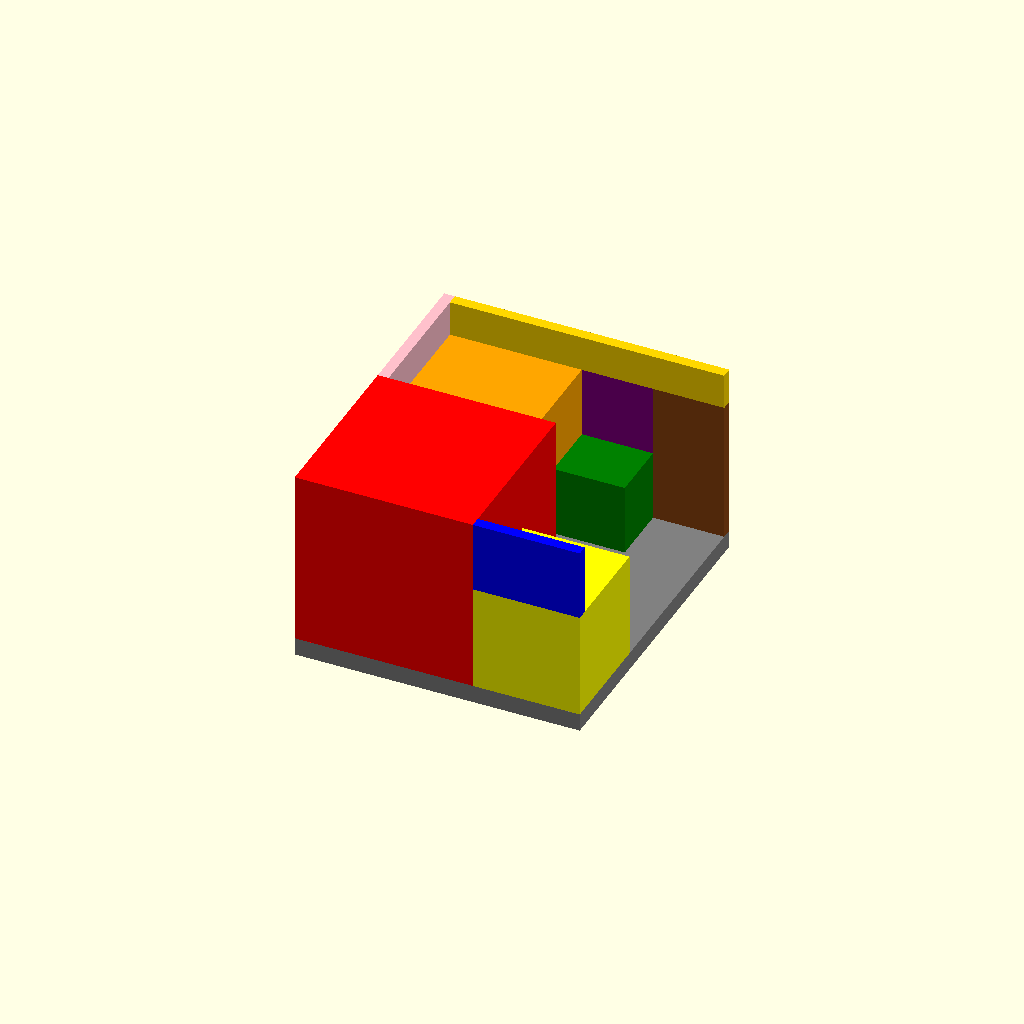
Cell 1 — every parameter at its default value.
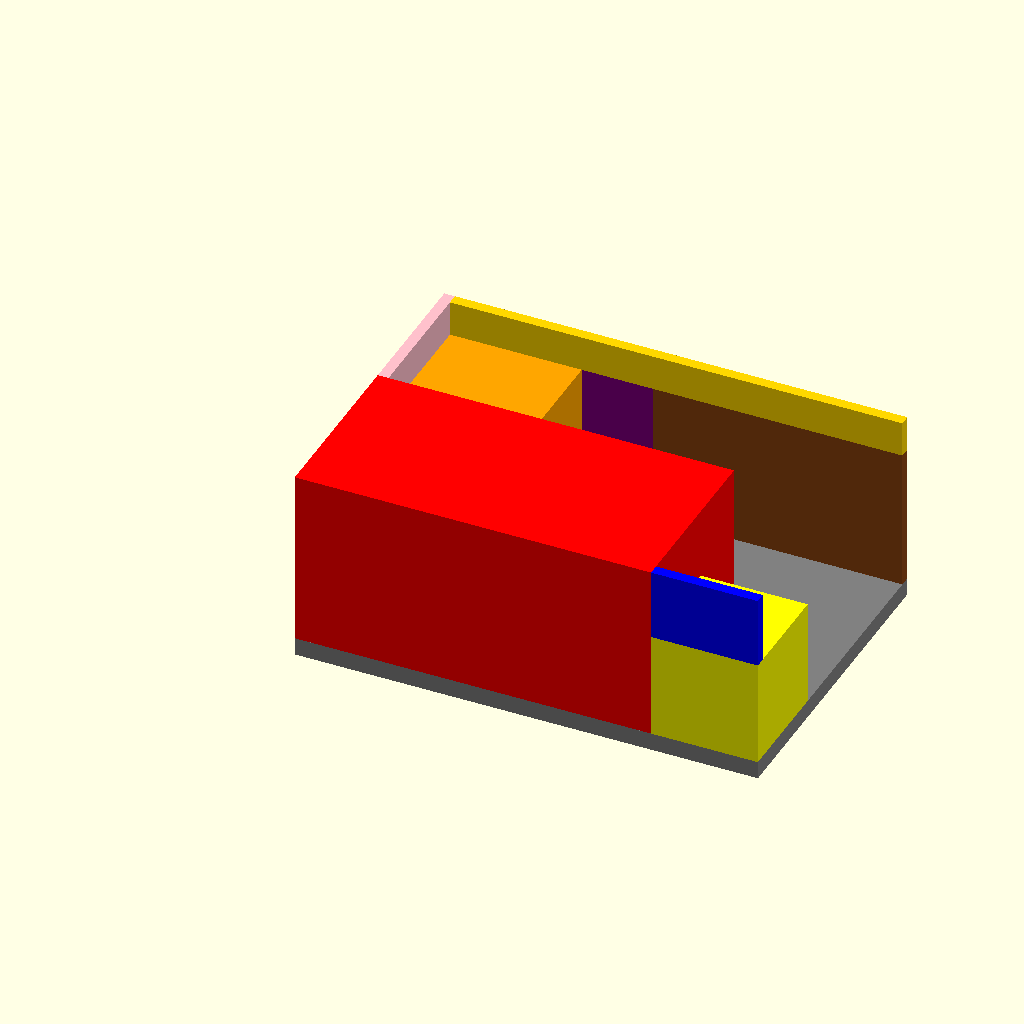
Cell 2: the same model with Cube1Width = 100.
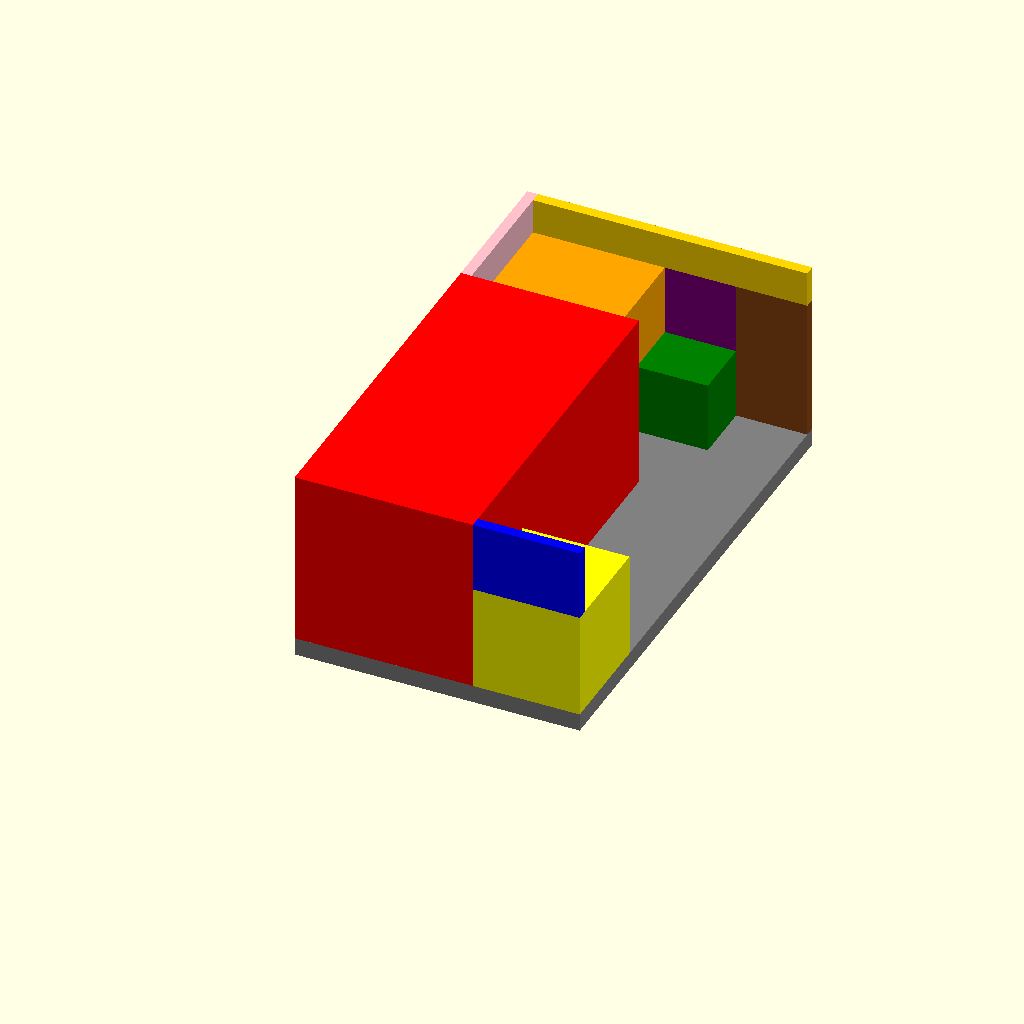
Cell 3 — Cube1Length set to 100, the other parameters unchanged.
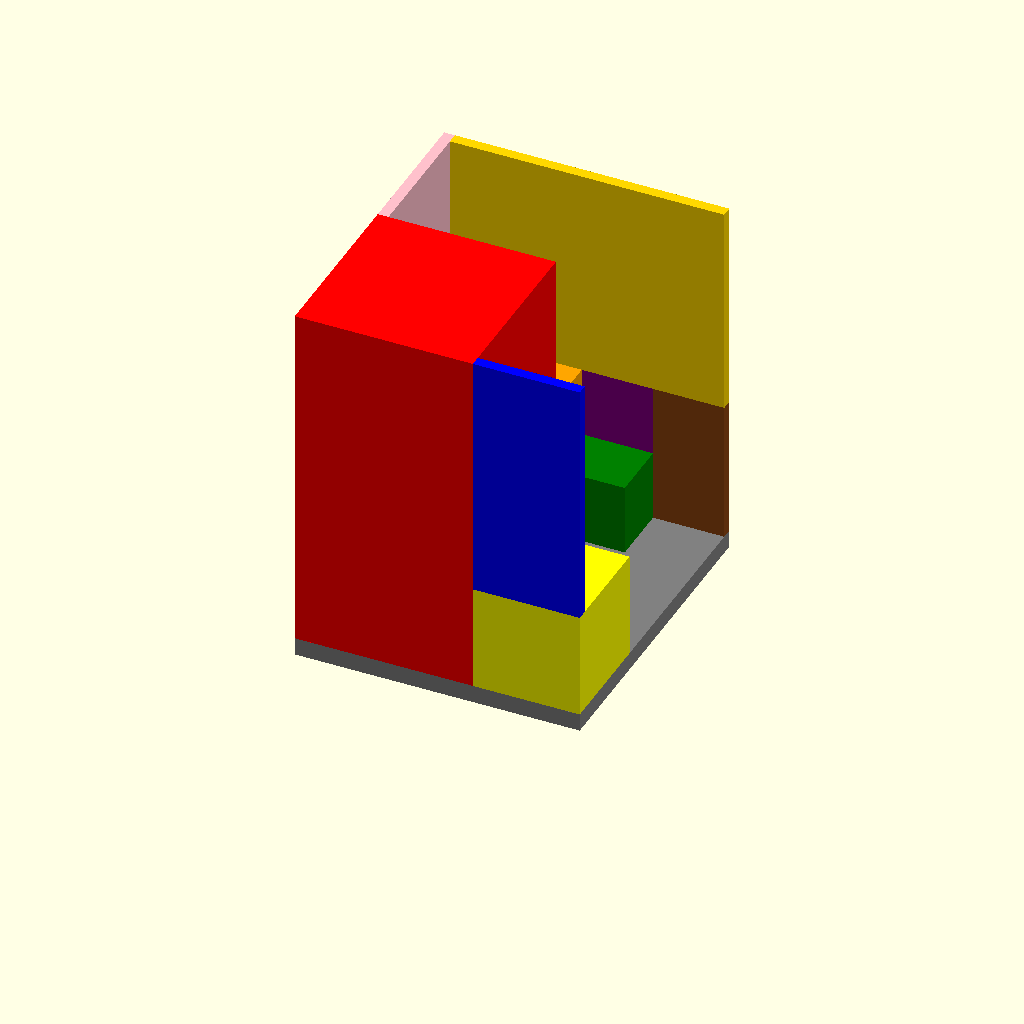
Cell 4: the same model with Cube1Height = 100.
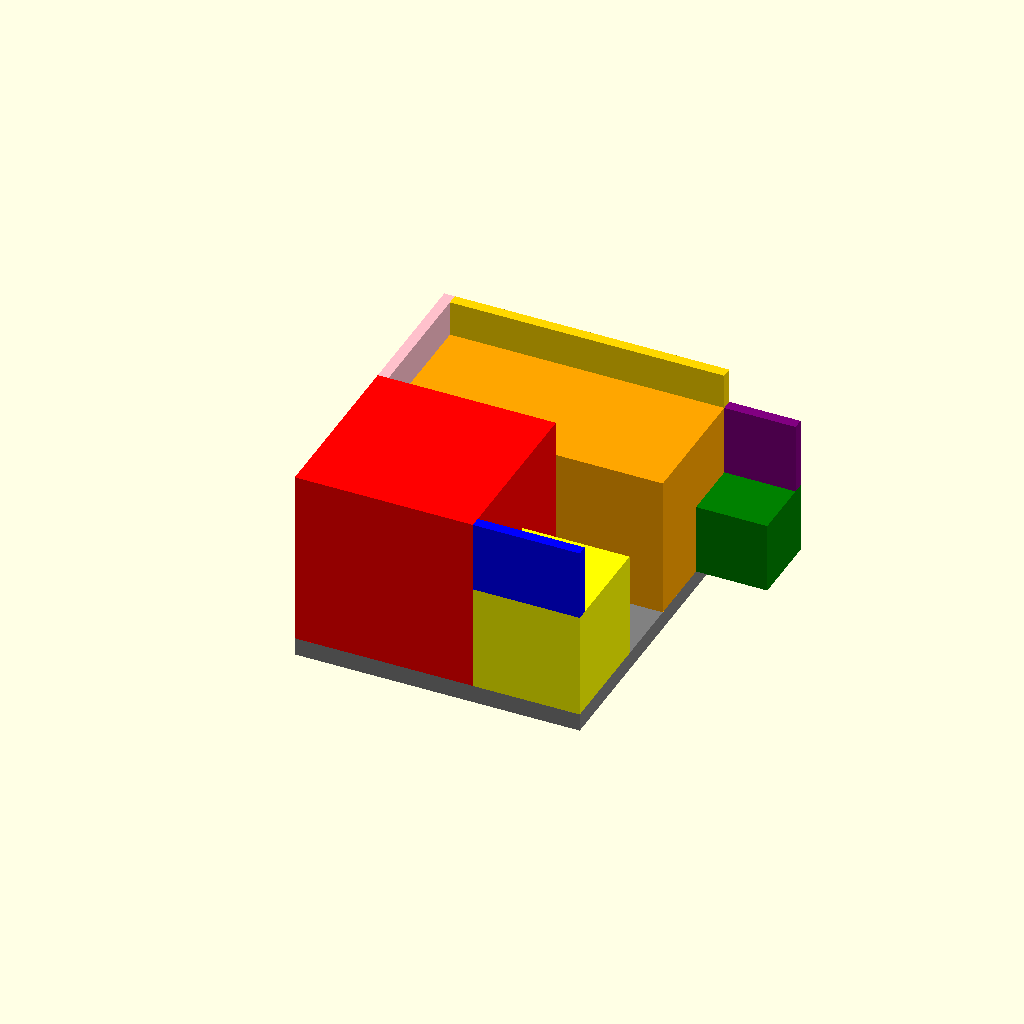
Cell 5: Cube2Width = 80 (everything else at default).
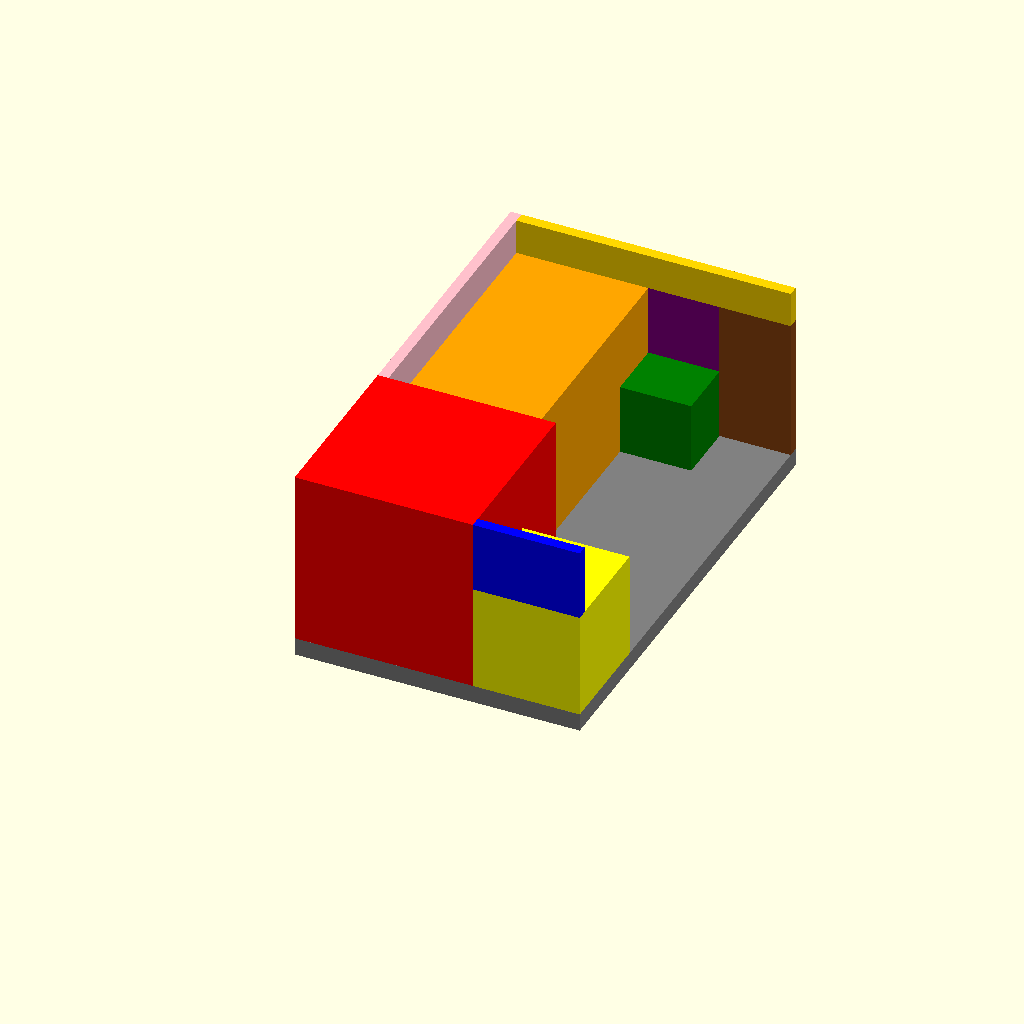
Cell 6 — Cube2Length set to 80, the other parameters unchanged.
One fixed orthographic camera (rotation 55°, 0°, 25°; colour scheme Cornfield) for every cell.
OpenSCAD source file scadFiles/819515/1306180.scad:
//4 Block Showcase



//Cube 1 Width

Cube1Width = 50;



//Cube 1 Length

Cube1Length = 50;



//Cube 1 Height

Cube1Height = 50;





//Cube 2 Width

Cube2Width = 40;



//Cube 2 Length

Cube2Length = 40;



//Cube 2 Height

Cube2Height = 40;





//Cube 3 Width

Cube3Width = 30;



//Cube 3 Length

Cube3Length = 30;



//Cube 3 Height

Cube3Height = 30;





//Cube 4 Width

Cube4Width = 20;



//Cube 4 Length

Cube4Length = 20;



//Cube 4 Height

Cube4Height = 20;





//Bottom Thickness

BottomThickness = 5;



//Length Of Wall

LengthOfWall = 3;



//4 Cubes

translate([0,0,BottomThickness]){

    //Cube 1

    color("red")

    cube([Cube1Width,Cube1Length,Cube1Height]);



    //Cube 2

    color("orange")

    translate([0,Cube1Length,0]){

        cube([Cube2Width,Cube2Length,Cube2Height]);

    }



    //Cube 3

    color("yellow")

    translate([Cube1Width,0,0]){

        cube([Cube3Width,Cube3Length,Cube3Height]);

    }

    

    //Cube 4

    color("green")

    translate([Cube2Width,(Cube1Length+Cube2Length)-Cube4Length,0]){

        cube([Cube4Width,Cube4Length,Cube4Height]);

    }

    

    //Wall 1

    color("blue")

    translate([Cube1Width,0,Cube3Height]){

        cube([Cube3Width,LengthOfWall,Cube1Height-Cube3Height]);

    }

    

    //Wall 2

    color("purple")

    translate([Cube2Width,(Cube1Length+Cube2Length)-LengthOfWall,Cube4Height]){

        cube([Cube4Width,LengthOfWall,Cube2Height-Cube4Height]);

    }

    

    //Wall 3

    color("pink")

    translate([0,Cube1Length,Cube2Height]){

        cube([LengthOfWall,Cube2Length,Cube1Height-Cube2Height]);

    }

    

    //Wall 4

    color("gold")

    translate([LengthOfWall,(Cube1Length+Cube2Length)-LengthOfWall,Cube2Height]){

        cube([(Cube1Width+Cube3Width)-LengthOfWall,LengthOfWall,Cube1Height-Cube2Height]);

    }

    

    //Wall 5

    color("saddlebrown")

    translate([Cube2Width+Cube4Width,(Cube1Length+Cube2Length)-LengthOfWall,0]){

        cube([(Cube1Width+Cube3Width)-(Cube2Width+Cube4Width),LengthOfWall,Cube2Height]);

    }

}



//Base

    color("grey")

    cube([Cube1Width+Cube3Width,Cube1Length+Cube2Length,BottomThickness]);
Parameter table extracted from the source (name, type, default, range or options):
Cube1Width: number, default 50
Cube1Length: number, default 50
Cube1Height: number, default 50
Cube2Width: number, default 40
Cube2Length: number, default 40
Cube2Height: number, default 40
Cube3Width: number, default 30
Cube3Length: number, default 30
Cube3Height: number, default 30
Cube4Width: number, default 20
Cube4Length: number, default 20
Cube4Height: number, default 20
BottomThickness: number, default 5
LengthOfWall: number, default 3
